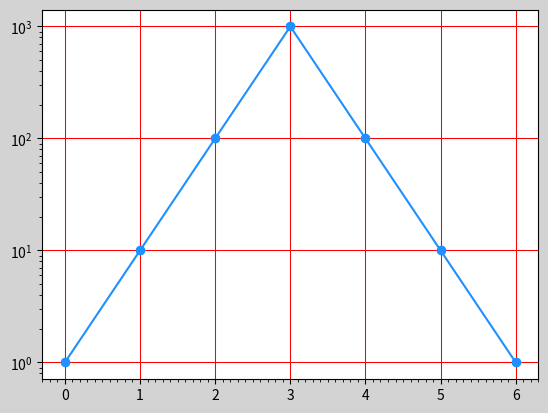

Source code (Python):
import matplotlib.pyplot as mp

mp.figure("Grid",facecolor="lightgray")
ax = mp.gca()

# mp.ylim(1,2000)
ax.xaxis.set_major_locator(mp.MultipleLocator(1))
ax.xaxis.set_minor_locator(mp.MultipleLocator(0.1))
ax.yaxis.set_major_locator(mp.MultipleLocator(100))
ax.yaxis.set_minor_locator(mp.MultipleLocator(10))

ax.grid(which="major",axis = "both",color="red",linewidth=0.75)

y = [1,10,100,1000,100,10,1]
# mp.plot(y,"o-",color = "dodgerblue")
mp.semilogy(y,"o-",color = "dodgerblue")
mp.show()